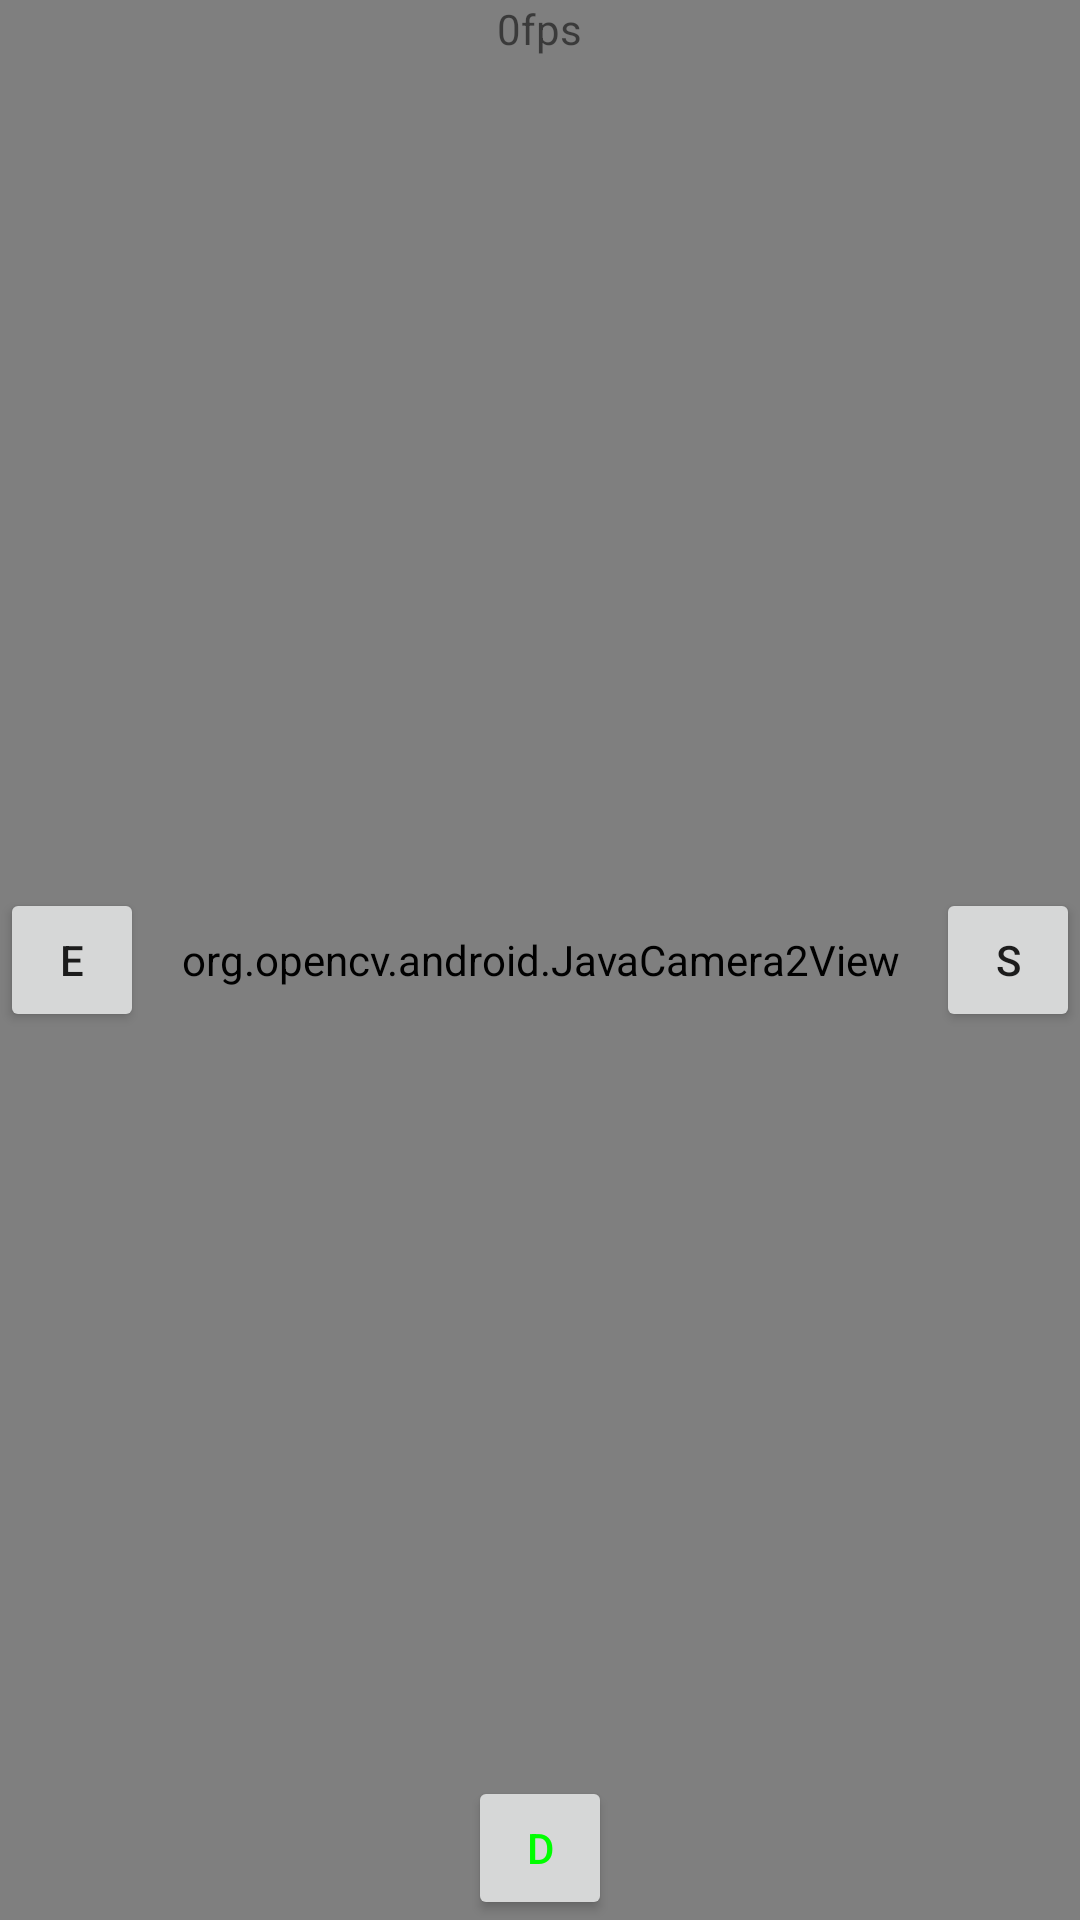

Reconstruct the res/layout file that produces this screen, plus the resources it refers to.
<!-- AndroidManifest.xml: activity theme Theme.AppCompat.Light.NoActionBar -->
<!-- res/layout/activity_open_cvcamera.xml -->
<?xml version="1.0" encoding="utf-8"?>
<FrameLayout android:layout_height="match_parent"
    android:layout_width="match_parent"
    android:background="#000"
    xmlns:android="http://schemas.android.com/apk/res/android">

    <org.opencv.android.JavaCamera2View
        android:id="@+id/JavaCamera2View"
        android:layout_width="match_parent"
        android:layout_height="match_parent" >
    </org.opencv.android.JavaCamera2View>

    <Button
        android:id="@+id/switch_button"
        android:layout_gravity="center|right"
        android:text="S"
        android:layout_width="48dp"
        android:layout_height="48dp" />

    <Button
        android:id="@+id/exit_button"
        android:layout_gravity="center|left"
        android:text="e"
        android:layout_width="48dp"
        android:layout_height="48dp" />

    <Button
        android:id="@+id/disable_button"
        android:textColor="#FF00FF00"
        android:layout_gravity="center|bottom"
        android:text="d"
        android:layout_width="48dp"
        android:layout_height="48dp" />

    <TextView
        android:id="@+id/fps_meter"
        android:layout_gravity="top|center"
        android:text="0fps"
        android:layout_width="wrap_content"
        android:layout_height="wrap_content" />

</FrameLayout>
<!-- resources referenced by this layout -->
<resources>

</resources>
